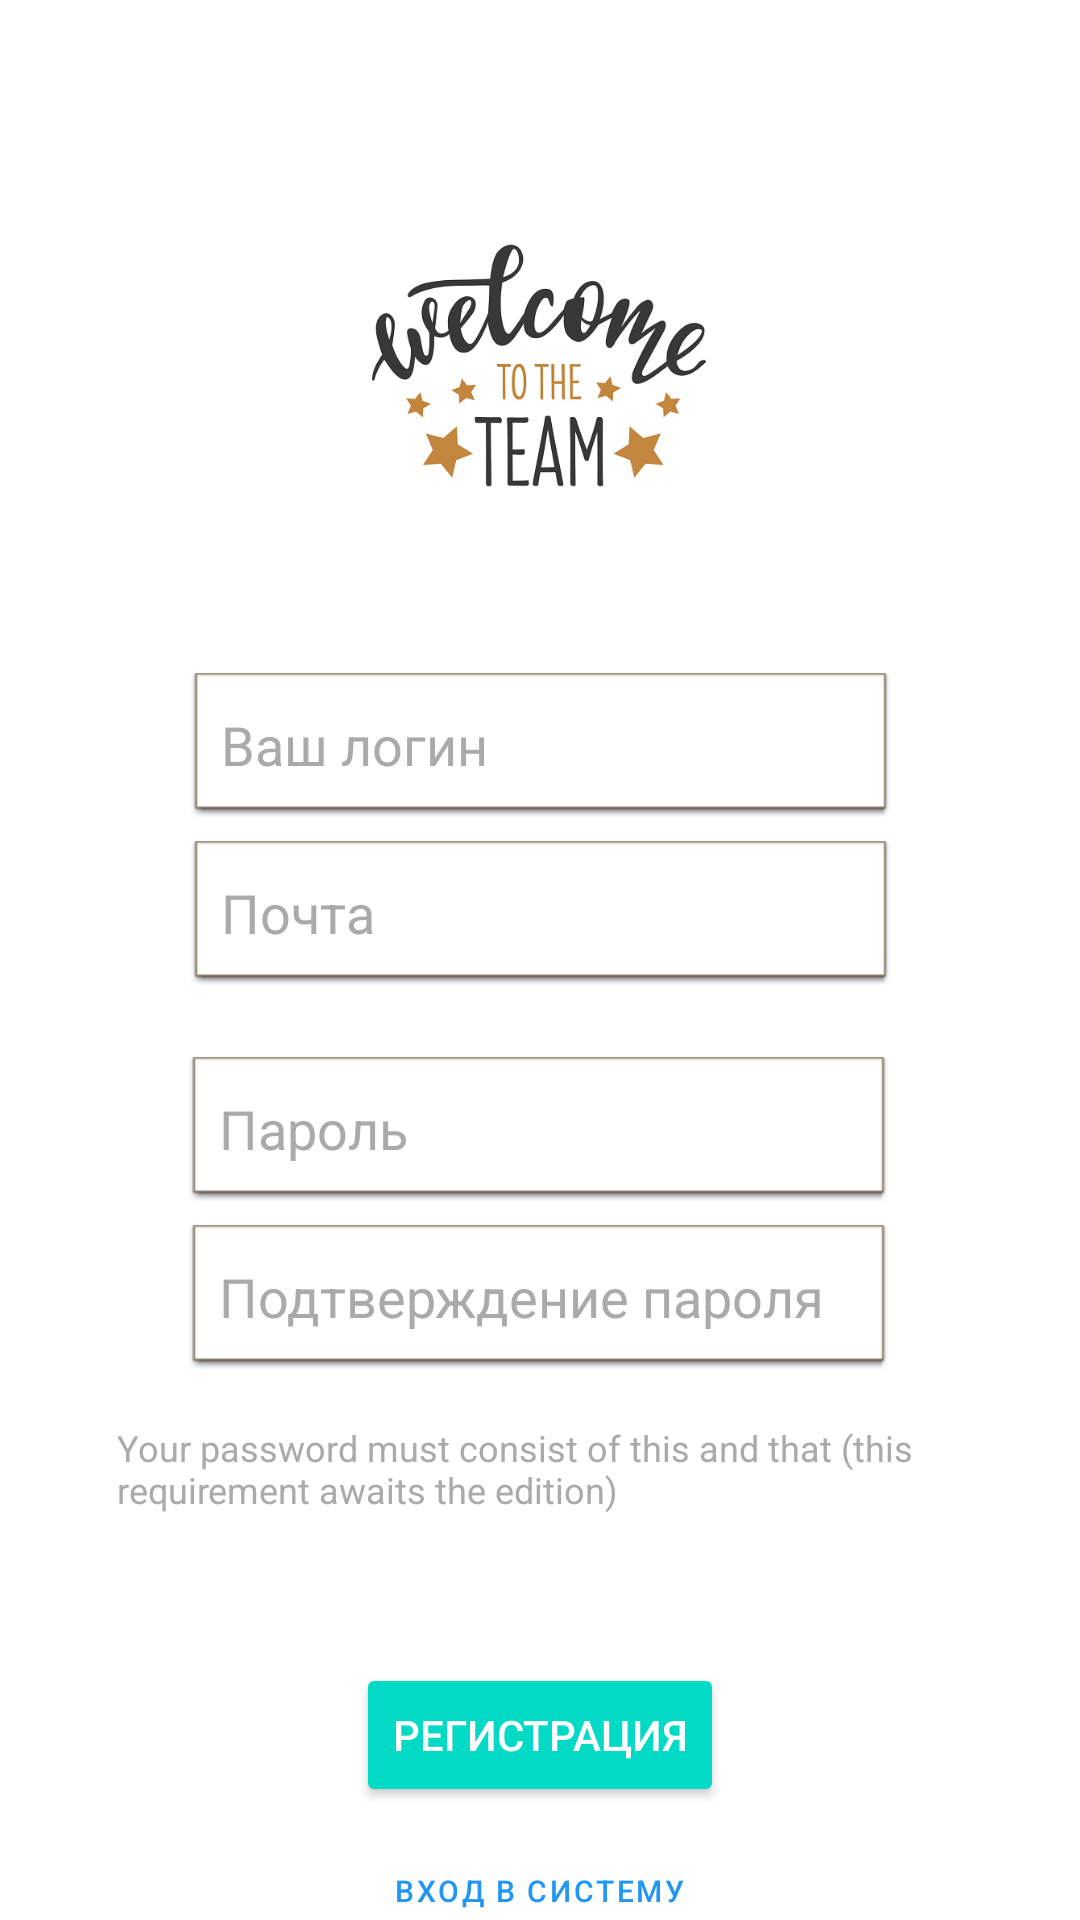

Produce the Android XML layout that renders to this screen, including the resource entries it uses.
<!-- AndroidManifest.xml: application theme Theme.MyApplication -->
<!-- res/layout/activity_register.xml -->
<?xml version="1.0" encoding="utf-8"?>
<androidx.constraintlayout.widget.ConstraintLayout xmlns:android="http://schemas.android.com/apk/res/android"
    xmlns:app="http://schemas.android.com/apk/res-auto"
    xmlns:tools="http://schemas.android.com/tools"
    android:layout_width="match_parent"
    android:layout_height="match_parent"
    android:background="@color/white"
    tools:context=".RegisterActivity">

    <EditText
        android:id="@+id/email"
        android:layout_width="233dp"
        android:layout_height="48dp"
        android:layout_marginTop="8dp"
        android:background="@android:drawable/editbox_dropdown_light_frame"
        android:ems="10"
        android:hint="Почта"
        android:inputType="textEmailAddress"
        android:padding="10dp"
        android:textColor="@color/black"
        android:textColorHint="@android:color/darker_gray"
        app:layout_constraintEnd_toEndOf="parent"
        app:layout_constraintStart_toStartOf="parent"
        app:layout_constraintTop_toBottomOf="@+id/login" />

    <EditText
        android:id="@+id/password"
        android:layout_width="233dp"
        android:layout_height="48dp"
        android:layout_marginTop="24dp"
        android:background="@android:drawable/editbox_dropdown_light_frame"
        android:ems="10"
        android:hint="Пароль"
        android:inputType="textPassword"
        android:padding="10dp"
        android:textColor="@color/black"
        android:textColorHint="@android:color/darker_gray"
        app:layout_constraintEnd_toEndOf="parent"
        app:layout_constraintHorizontal_bias="0.497"
        app:layout_constraintStart_toStartOf="parent"
        app:layout_constraintTop_toBottomOf="@+id/email" />

    <EditText
        android:id="@+id/checkPassword"
        android:layout_width="233dp"
        android:layout_height="48dp"
        android:layout_marginTop="8dp"
        android:background="@android:drawable/editbox_dropdown_light_frame"
        android:ems="10"
        android:hint="Подтверждение пароля"
        android:inputType="textPassword"
        android:padding="10dp"
        android:textColor="@color/black"
        android:textColorHint="@android:color/darker_gray"
        app:layout_constraintEnd_toEndOf="parent"
        app:layout_constraintHorizontal_bias="0.497"
        app:layout_constraintStart_toStartOf="parent"
        app:layout_constraintTop_toBottomOf="@+id/password" />

    <ImageView
        android:id="@+id/imageWelcom"
        android:layout_width="130dp"
        android:layout_height="139dp"
        android:layout_marginTop="50dp"
        android:layout_marginBottom="6dp"
        app:layout_constraintBottom_toTopOf="@+id/login"
        app:layout_constraintEnd_toEndOf="parent"
        app:layout_constraintHorizontal_bias="0.498"
        app:layout_constraintStart_toStartOf="parent"
        app:layout_constraintTop_toTopOf="parent"
        app:layout_constraintVertical_bias="0.07999998"
        app:srcCompat="@drawable/welcom" />

    <Button
        android:id="@+id/btnRegistration"
        android:layout_width="wrap_content"
        android:layout_height="wrap_content"
        android:layout_marginTop="12dp"
        android:backgroundTint="@color/teal_200"
        android:onClick="moveToLastSolutions"
        android:text="Регистрация"
        android:textColor="@color/white"
        app:layout_constraintEnd_toEndOf="parent"
        app:layout_constraintStart_toStartOf="parent"
        app:layout_constraintTop_toBottomOf="@+id/textView"
        tools:text="Регистрация" />

    <Button
        android:id="@+id/btnMoveToLogIn"
        style="@style/Widget.MaterialComponents.Button.TextButton"
        android:layout_width="wrap_content"
        android:layout_height="wrap_content"
        android:layout_marginTop="4dp"
        android:onClick="moveToLogIn"
        android:text="Вход в систему"
        android:textColor="#2196F3"
        android:textSize="10dp"
        app:layout_constraintEnd_toEndOf="parent"
        app:layout_constraintHorizontal_bias="0.498"
        app:layout_constraintStart_toStartOf="parent"
        app:layout_constraintTop_toBottomOf="@+id/btnRegistration" />

    <TextView
        android:id="@+id/textView"
        android:layout_width="302dp"
        android:layout_height="78dp"
        android:layout_marginTop="8dp"
        android:padding="10dp"
        android:text="@string/password_instruction"
        android:textColor="@android:color/darker_gray"
        android:textSize="12sp"
        app:layout_constraintEnd_toEndOf="parent"
        app:layout_constraintStart_toStartOf="parent"
        app:layout_constraintTop_toBottomOf="@+id/checkPassword" />

    <EditText
        android:id="@+id/login"
        android:layout_width="233dp"
        android:layout_height="48dp"
        android:layout_marginTop="14dp"
        android:background="@android:drawable/editbox_dropdown_light_frame"
        android:ems="10"
        android:hint="Ваш логин"
        android:inputType="textPersonName"
        android:padding="10dp"
        android:textColor="@color/black"
        android:textColorHint="@android:color/darker_gray"
        android:visibility="visible"
        app:layout_constraintEnd_toEndOf="parent"
        app:layout_constraintStart_toStartOf="parent"
        app:layout_constraintTop_toBottomOf="@+id/errorMesage" />

    <TextView
        android:id="@+id/errorMesage"
        android:layout_width="wrap_content"
        android:layout_height="wrap_content"
        android:layout_marginBottom="14dp"
        android:background="@drawable/round"
        android:textColor="?attr/colorError"
        app:layout_constraintBottom_toTopOf="@+id/login"
        app:layout_constraintEnd_toEndOf="parent"
        app:layout_constraintStart_toStartOf="parent"
        app:layout_constraintTop_toBottomOf="@+id/imageWelcom" />

</androidx.constraintlayout.widget.ConstraintLayout>
<!-- resources referenced by this layout -->
<resources>
  <!-- drawable round (drawable) -->
  <?xml version="1.0" encoding="utf-8"?>
  <shape xmlns:android="http://schemas.android.com/apk/res/android"
      android:shape="rectangle">
      <solid android:color="#A9FFCDD2" />
      <corners android:radius="25dp" />
  </shape>
  <!-- drawable welcom: jpg bitmap (drawable, 48655 bytes) -->
  <string name="password_instruction">Your password must consist of this and that (this requirement awaits the edition)</string>
  <style name="Theme.MyApplication" parent="Theme.MaterialComponents.DayNight.DarkActionBar">
          
          <item name="colorPrimary">@color/teal_200</item>
          <item name="colorPrimaryVariant">@color/teal_700</item>
          <item name="colorOnPrimary">@color/white</item>
          
          <item name="colorSecondary">@color/teal_200</item>
          <item name="colorSecondaryVariant">@color/teal_700</item>
          <item name="colorOnSecondary">@color/black</item>
          
          <item name="android:statusBarColor" tools:targetApi="l">?attr/colorPrimaryVariant</item>
          
      </style>
  <!-- not gathered from this repository: default colours our renderer supplied (Android Studio template values) -->
  <color name="teal_200">#FF03DAC5</color>
  <color name="teal_700">#FF018786</color>
  <color name="black">#FF000000</color>
  <color name="white">#FFFFFFFF</color>
</resources>
